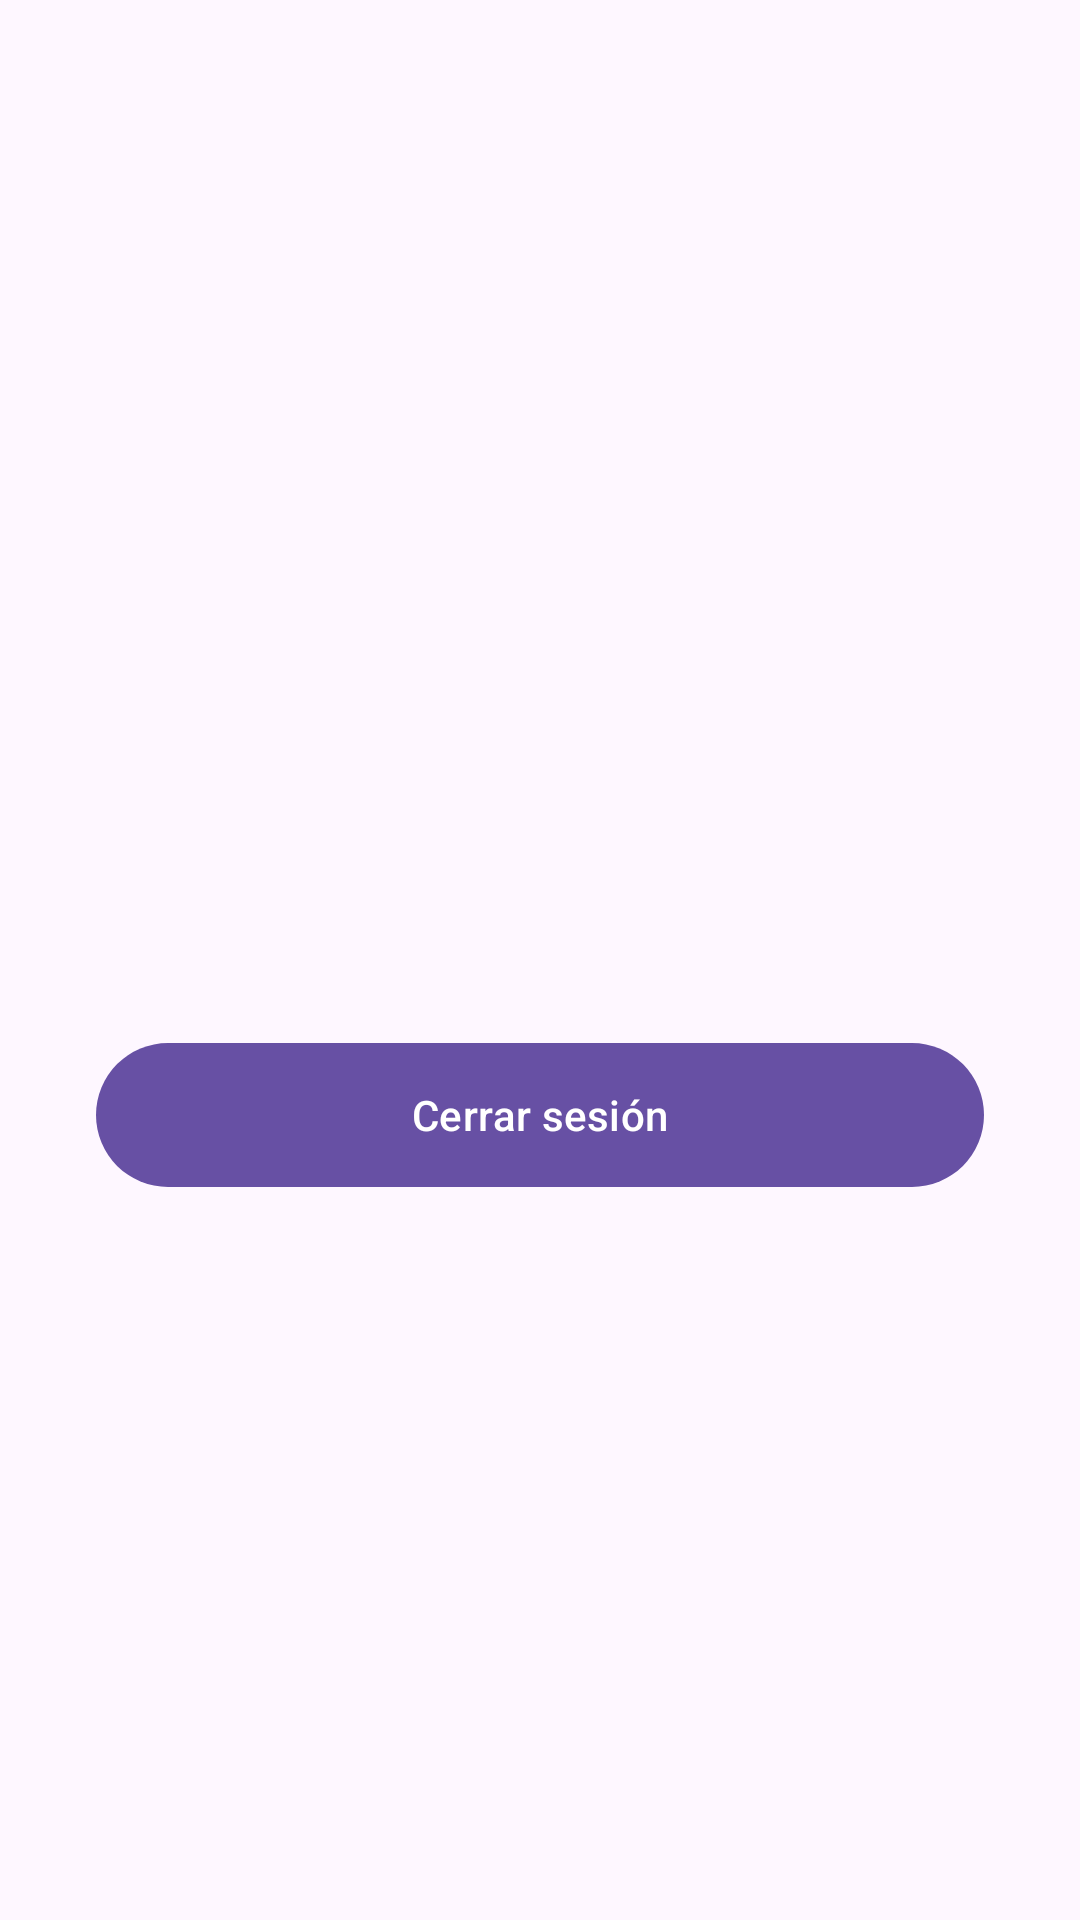

Here is an Android app screen rendered from its layout file. Give the layout XML and the strings, colors and styles it references.
<!-- AndroidManifest.xml: application theme Theme.ReadWatch -->
<!-- res/layout/fragment_account.xml -->
<?xml version="1.0" encoding="utf-8"?>
<androidx.constraintlayout.widget.ConstraintLayout
    xmlns:android="http://schemas.android.com/apk/res/android"
    xmlns:app="http://schemas.android.com/apk/res-auto"
    android:layout_width="match_parent"
    android:layout_height="match_parent"
    android:padding="32dp">

    <TextView
        android:id="@+id/tvName"
        android:layout_width="wrap_content"
        android:layout_height="wrap_content"
        android:layout_marginTop="64dp"
        android:textSize="28sp"
        android:textStyle="bold"
        android:textAlignment="center"
        app:layout_constraintTop_toTopOf="parent"
        app:layout_constraintStart_toStartOf="parent"
        app:layout_constraintEnd_toEndOf="parent"/>

    <TextView
        android:id="@+id/tvUsername"
        android:layout_width="wrap_content"
        android:layout_height="wrap_content"
        android:layout_marginTop="8dp"
        android:textSize="16sp"
        android:textColor="?attr/colorPrimary"
        android:textAlignment="center"
        app:layout_constraintTop_toBottomOf="@id/tvName"
        app:layout_constraintStart_toStartOf="parent"
        app:layout_constraintEnd_toEndOf="parent"/>

    <TextView
        android:id="@+id/tvPhone"
        android:layout_width="wrap_content"
        android:layout_height="wrap_content"
        android:layout_marginTop="48dp"
        android:textSize="18sp"
        app:layout_constraintTop_toBottomOf="@id/tvUsername"
        app:layout_constraintStart_toStartOf="parent"/>

    <TextView
        android:id="@+id/tvBirthDate"
        android:layout_width="wrap_content"
        android:layout_height="wrap_content"
        android:layout_marginTop="20dp"
        android:textSize="18sp"
        app:layout_constraintTop_toBottomOf="@id/tvPhone"
        app:layout_constraintStart_toStartOf="parent"/>

    <com.google.android.material.button.MaterialButton
        android:id="@+id/btnLogout"
        android:layout_width="match_parent"
        android:layout_height="56dp"
        android:layout_marginTop="64dp"
        android:text="Cerrar sesión"
        app:cornerRadius="28dp"
        app:layout_constraintTop_toBottomOf="@id/tvBirthDate"
        app:layout_constraintStart_toStartOf="parent"
        app:layout_constraintEnd_toEndOf="parent"/>

</androidx.constraintlayout.widget.ConstraintLayout>
<!-- resources referenced by this layout -->
<resources>
  <style name="Theme.ReadWatch" parent="Base.Theme.ReadWatch" />
  <style name="Base.Theme.ReadWatch" parent="Theme.Material3.DayNight.NoActionBar">
          
          
      </style>
</resources>
